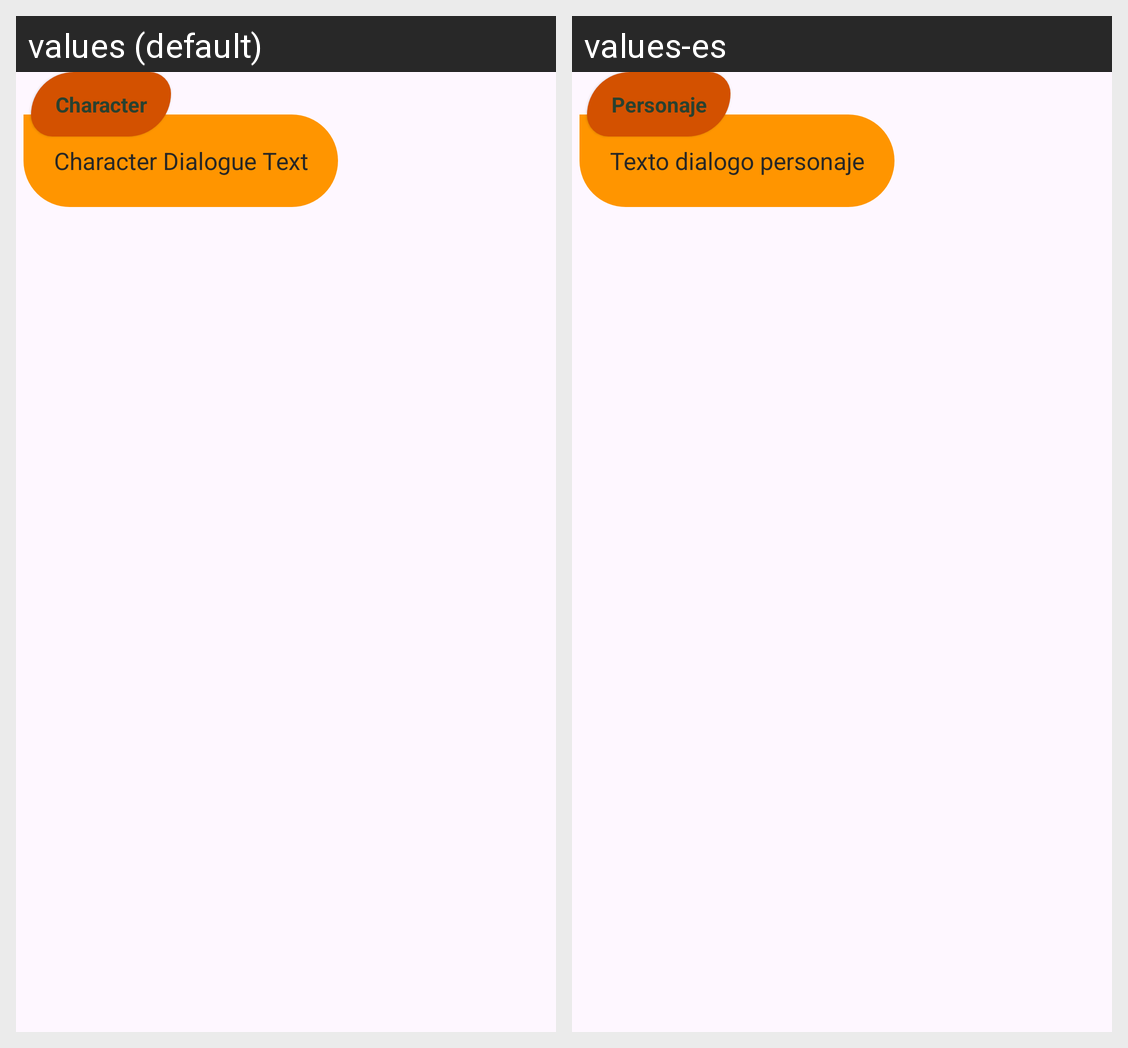

The same Android screen rendered under two of its app's locales, left to right. List the strings drawn on it with the default value and each locale's translation.
Android screen res/layout/chat_text.xml rendered under 2 locales, left to right: values (default), values-es. Device: Nexus 5 (rendered at 1080×1920; each locale shown at half size, 540×960, under a caption strip naming it); theme Theme.ProyectoGuion.
Strings drawn on this screen, with the default value and each locale's value (text and hints the layout hard-codes, and strings that could not be matched under every locale, appear in the picture but are not listed):

personaje
  values: Character
  values-es: Personaje

texto_dialogo_personaje
  values: Character Dialogue Text
  values-es: Texto dialogo personaje
